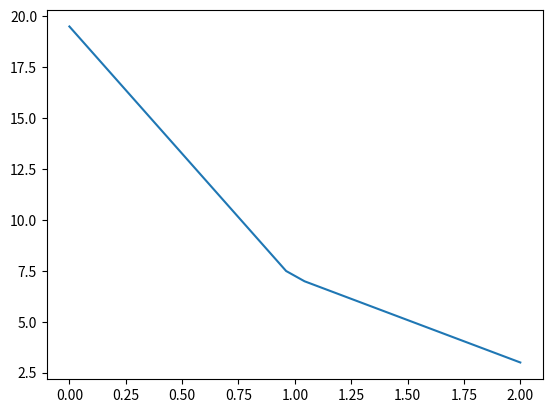

Source code (Python):
import scipy.integrate as sp
import numpy as np
import matplotlib.pyplot as plot


def E(x):
    return 2.0 if 0.0 <= x <= 1.0 else 6.0


# returns value of B(e_i, e_j)
def B(w, v, der_w, der_v, lower, upper):
    f1 = lambda x: 2.0 * der_w(x) * der_v(x)
    f2 = lambda x: 6.0 * der_w(x) * der_v(x)

    i1 = sp.quad(f1, 0, 1, epsabs=10e-10, limit=100)
    i2 = sp.quad(f2, 1, 2, epsabs=10e-10, limit=100)
    return i1[0] + i2[0] - 2.0 * w(0) * v(0)


# returns value of L(v) in this case it's constant
def L(v):
    return (-1) * 20.0 * v(0)


def u_():
    return lambda x: 3.0


def u_prim():
    return lambda x: 0.0


def make_matrix(n, left, right):
    b_matrix = np.zeros((n + 1, n + 1))
    l_matrix = np.zeros(n + 1)
    h = 2 / n
    for i in range(n):
        for j in range(n + 1):

            if abs(i - j) > 1:
                b_matrix[i][j] = 0.0

            else:

                b_matrix[i][j] = B(e_i(j, n), e_i(i, n),
                                   de_i(j, n), de_i(i, n),
                                   left, right)
        l_matrix[i] = - B(u_(), e_i(i, n), u_prim(), de_i(i, n), left,
                          right) + L(e_i(i, n))
    for i in range(n):
        b_matrix[n][i] = 0.0
    b_matrix[n][n] = 1.0
    l_matrix[n] = 3.0

    return b_matrix, l_matrix


def draw_chart(wsp, n):
    x = np.arange(0.0, 2.0, 0.0001)
    y = np.zeros(20000)

    for i in range(20000):
        for j in range(n + 1):
            y[i] += wsp[j] * e_i(j, n)(x[i])

    plot.plot(x, y)
    plot.show()


# ======================================================= nowe =====================
def e_i(i, n):
    h = 2 / n
    return lambda x: (x - (i - 1) * h) / (i * h - (i - 1) * h) if (i - 1) * h <= x <= i * h else (h * (i + 1) - x) / (
            h * (i + 1) - h * i) if (i * h < x < (i + 1) * h) else 0.0


def de_i(i, n):
    h = 2 / n
    return lambda x: 1 / (i * h - (i - 1) * h) if (i - 1) * h <= x <= i * h else -1 / (
        (((i + 1) * h) - (i * h))) if (i * h < x < (i + 1) * h) else 0.0


# ======================================= testy
if __name__ == "__main__":
    # n = int(input("n = "))
    # l = int(input("l = "))
    # r = int(input("r = "))

    n = 25
    matrixes = make_matrix(n, 0, 2)
    b_u_v = matrixes[0]
    l_v = matrixes[1]

    print(b_u_v)
    print(l_v.tolist())

    ans = np.linalg.solve(b_u_v, l_v)

    draw_chart(ans, n)
